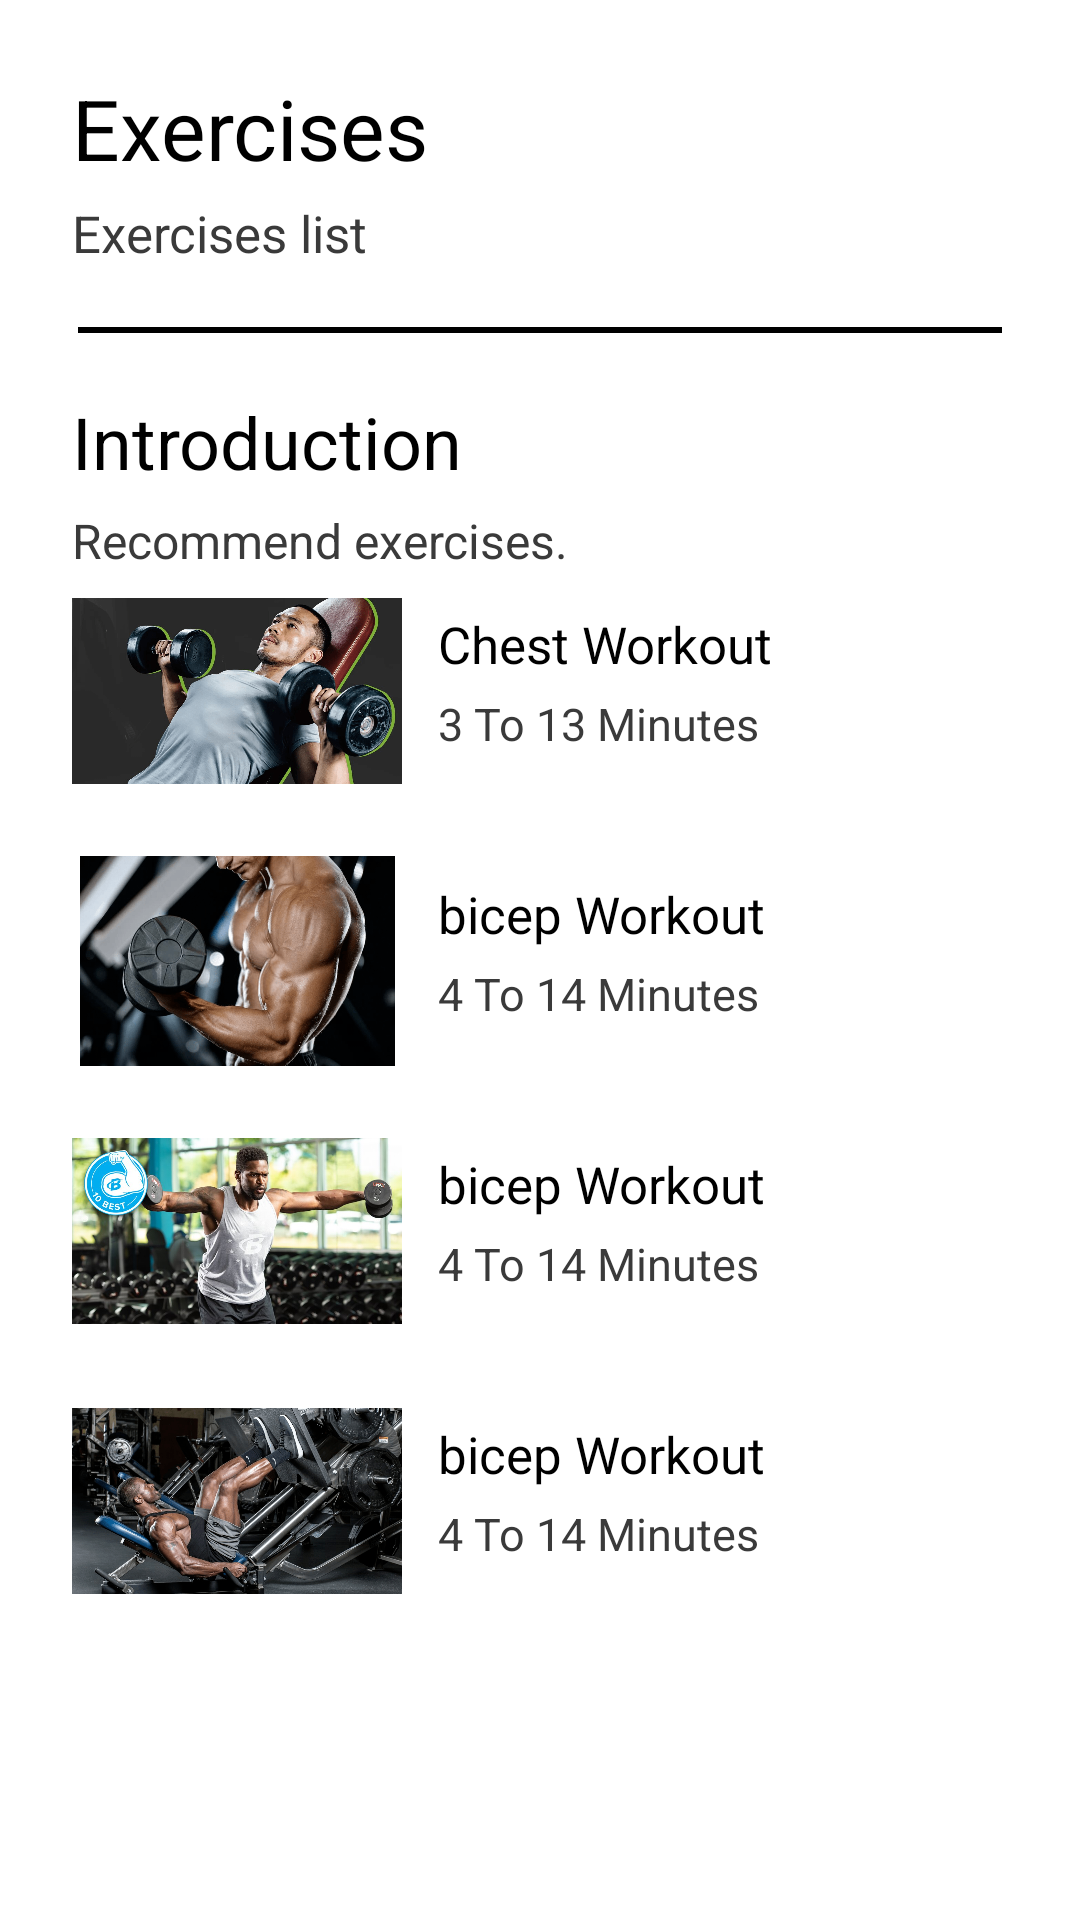

The Android layout XML behind this screen, and the referenced resources:
<!-- AndroidManifest.xml: application theme Theme.FitnessApplication -->
<!-- res/layout/workout1.xml -->
<?xml version="1.0" encoding="utf-8"?>
<androidx.constraintlayout.widget.ConstraintLayout xmlns:android="http://schemas.android.com/apk/res/android"
    android:layout_width="match_parent"
    android:layout_height="match_parent"
    xmlns:tools="http://schemas.android.com/tools"
    xmlns:app="http://schemas.android.com/apk/res-auto"
    tools:context=".workout"
    >

    <TextView
        android:id="@+id/titlepage"
        android:layout_width="wrap_content"
        android:layout_height="wrap_content"
        android:layout_marginStart="24dp"
        android:layout_marginTop="24dp"
        android:lineSpacingExtra="8dp"
        android:text="Exercises"
        android:textColor="#000"
        android:textSize="28sp"
        app:layout_constraintStart_toStartOf="parent"
        app:layout_constraintTop_toTopOf="parent" />

    <TextView
        android:id="@+id/subtitle"
        android:layout_width="wrap_content"
        android:layout_height="wrap_content"
        android:layout_marginStart="24dp"
        android:layout_marginTop="5dp"
        android:lineSpacingExtra="8dp"
        android:text="Exercises list"
        android:textColor="#3A3A3A"
        android:textSize="17sp"
        app:fontFamily="sans-serif"
        app:layout_constraintStart_toStartOf="parent"
        app:layout_constraintTop_toBottomOf="@+id/titlepage" />

    <LinearLayout
        android:id="@+id/ex1"
        android:orientation="horizontal"
        android:layout_width="match_parent"
        android:layout_height="wrap_content"
        android:layout_marginEnd="8dp"
        android:layout_marginStart="24dp"
        android:layout_marginTop="32dp"
        app:layout_constraintEnd_toEndOf="parent"
        app:layout_constraintStart_toStartOf="parent"
        app:layout_constraintTop_toBottomOf="@+id/title2">

        <ImageView
            android:src="@drawable/best_upper_chest_exercises__1_"
            android:layout_width="110dp"
            android:layout_height="70dp"/>

        <LinearLayout
            android:layout_marginLeft="12dp"
            android:layout_marginTop="8dp"
            android:layout_width="match_parent"
            android:layout_height="match_parent"
            android:orientation="vertical">

            <TextView
                android:id="@+id/ex1title"
                android:layout_width="wrap_content"
                android:layout_height="wrap_content"
                android:text="Chest Workout"
                android:textColor="#000000"
                android:textSize="17sp" />

            <TextView
                android:id="@+id/ex1desc"
                android:layout_width="wrap_content"
                android:layout_height="wrap_content"
                android:layout_marginTop="5dp"
                android:text="3 To 13 Minutes"
                android:textColor="#3A3A3A"
                android:textSize="15sp"
                />

        </LinearLayout>

    </LinearLayout>

    <LinearLayout
        android:id="@+id/ex2"
        android:orientation="horizontal"
        android:layout_width="match_parent"
        android:layout_height="wrap_content"
        android:layout_marginEnd="8dp"
        android:layout_marginStart="24dp"
        android:layout_marginTop="20dp"
        app:layout_constraintEnd_toEndOf="parent"
        app:layout_constraintStart_toStartOf="parent"
        app:layout_constraintTop_toBottomOf="@+id/ex1">

        <ImageView
            android:layout_width="110dp"
            android:layout_height="70dp"
            android:src= "@drawable/best_bicep_exercises" />

        <LinearLayout
            android:layout_marginLeft="12dp"
            android:layout_marginTop="8dp"
            android:layout_width="match_parent"
            android:layout_height="match_parent"
            android:orientation="vertical">

            <TextView
                android:id="@+id/ex2title"
                android:layout_width="wrap_content"
                android:layout_height="wrap_content"
                android:text="bicep Workout"
                android:textColor="#000000"
                android:textSize="17sp" />

            <TextView
                android:id="@+id/ex2desc"
                android:layout_width="wrap_content"
                android:layout_height="wrap_content"
                android:layout_marginTop="5dp"
                android:text="4 To 14 Minutes"
                android:textColor="#3A3A3A"
                android:textSize="15sp"
                />

        </LinearLayout>

    </LinearLayout>

    <LinearLayout
        android:id="@+id/ex3"
        android:orientation="horizontal"
        android:layout_width="match_parent"
        android:layout_height="wrap_content"
        android:layout_marginEnd="8dp"
        android:layout_marginStart="24dp"
        android:layout_marginTop="20dp"
        app:layout_constraintEnd_toEndOf="parent"
        app:layout_constraintStart_toStartOf="parent"
        app:layout_constraintTop_toBottomOf="@+id/ex2">

        <ImageView
            android:src="@drawable/_0_best_shoulder_exercises_for_muscle_header_960x540"
            android:layout_width="110dp"
            android:layout_height="70dp"/>

        <LinearLayout
            android:layout_marginLeft="12dp"
            android:layout_marginTop="8dp"
            android:layout_width="match_parent"
            android:layout_height="match_parent"
            android:orientation="vertical">

            <TextView
                android:id="@+id/ex3title"
                android:layout_width="wrap_content"
                android:layout_height="wrap_content"
                android:text="bicep Workout"
                android:textColor="#000000"
                android:textSize="17sp" />

            <TextView
                android:id="@+id/ex3desc"
                android:layout_width="wrap_content"
                android:layout_height="wrap_content"
                android:layout_marginTop="5dp"
                android:text="4 To 14 Minutes"
                android:textColor="#3A3A3A"
                android:textSize="15sp"
                />

        </LinearLayout>

    </LinearLayout>

    <LinearLayout
        android:id="@+id/ex4"
        android:orientation="horizontal"
        android:layout_width="match_parent"
        android:layout_height="wrap_content"
        android:layout_marginEnd="8dp"
        android:layout_marginStart="24dp"
        android:layout_marginTop="20dp"
        app:layout_constraintEnd_toEndOf="parent"
        app:layout_constraintStart_toStartOf="parent"
        app:layout_constraintTop_toBottomOf="@+id/ex3">

        <ImageView
            android:src="@drawable/leg_workouts_for_men_7_best_workouts_for_quads_glutes_hams_header_v2_960x540"
            android:layout_width="110dp"
            android:layout_height="70dp"/>

        <LinearLayout
            android:layout_marginLeft="12dp"
            android:layout_marginTop="8dp"
            android:layout_width="match_parent"
            android:layout_height="match_parent"
            android:orientation="vertical">

            <TextView
                android:id="@+id/ex4title"
                android:layout_width="wrap_content"
                android:layout_height="wrap_content"
                android:text="bicep Workout"
                android:textColor="#000000"
                android:textSize="17sp" />

            <TextView
                android:id="@+id/ex4desc"
                android:layout_width="wrap_content"
                android:layout_height="wrap_content"
                android:layout_marginTop="5dp"
                android:text="4 To 14 Minutes"
                android:textColor="#3A3A3A"
                android:textSize="15sp"
                />

        </LinearLayout>

    </LinearLayout>



    <View
        android:id="@+id/line"
        android:layout_width="match_parent"
        android:layout_height="2dp"
        android:layout_marginTop="20dp"
        android:layout_marginStart="26dp"
        android:layout_marginEnd="26dp"
        android:background="#000"
        app:layout_constraintEnd_toEndOf="parent"
        app:layout_constraintStart_toStartOf="parent"
        app:layout_constraintTop_toBottomOf="@id/subtitle"
        />

    <TextView
        android:id="@+id/title2"
        android:layout_width="wrap_content"
        android:layout_height="wrap_content"
        android:layout_marginTop="20dp"
        android:layout_marginStart="24dp"
        android:lineSpacingExtra="8dp"
        android:text="Introduction"
        android:textColor="#000"
        android:textSize="24sp"
        app:layout_constraintStart_toStartOf="parent"
        app:layout_constraintTop_toBottomOf="@id/line" />

    <TextView
        android:id="@+id/subtitle2"
        android:layout_width="wrap_content"
        android:layout_height="wrap_content"
        android:layout_marginStart="24dp"
        android:layout_marginTop="6dp"
        android:lineSpacingExtra="5dp"
        android:text="Recommend exercises."
        android:textColor="#3A3A3A"
        android:textSize="16sp"
        app:fontFamily="sans-serif"
        app:layout_constraintStart_toStartOf="parent"
        app:layout_constraintTop_toBottomOf="@+id/title2" />

    <ImageButton
        android:id="@+id/imageButton7"
        android:layout_width="wrap_content"
        android:layout_height="wrap_content"
        android:minHeight="48dp"
        android:onClick="Home1"
        app:layout_constraintBottom_toBottomOf="parent"
        app:layout_constraintEnd_toEndOf="parent"
        app:layout_constraintHorizontal_bias="0.955"
        app:layout_constraintStart_toStartOf="parent"
        app:layout_constraintTop_toTopOf="parent"
        app:layout_constraintVertical_bias="0.034"
        app:srcCompat="@drawable/ic_baseline_home_24" />


</androidx.constraintlayout.widget.ConstraintLayout>
<!-- resources referenced by this layout -->
<resources>
  <!-- drawable _0_best_shoulder_exercises_for_muscle_header_960x540: png bitmap (drawable, 646076 bytes) -->
  <!-- drawable best_bicep_exercises: png bitmap (drawable, 254234 bytes) -->
  <!-- drawable best_upper_chest_exercises__1_: png bitmap (drawable, 307299 bytes) -->
  <!-- drawable leg_workouts_for_men_7_best_workouts_for_quads_glutes_hams_header_v2_960x540: png bitmap (drawable, 348904 bytes) -->
</resources>
